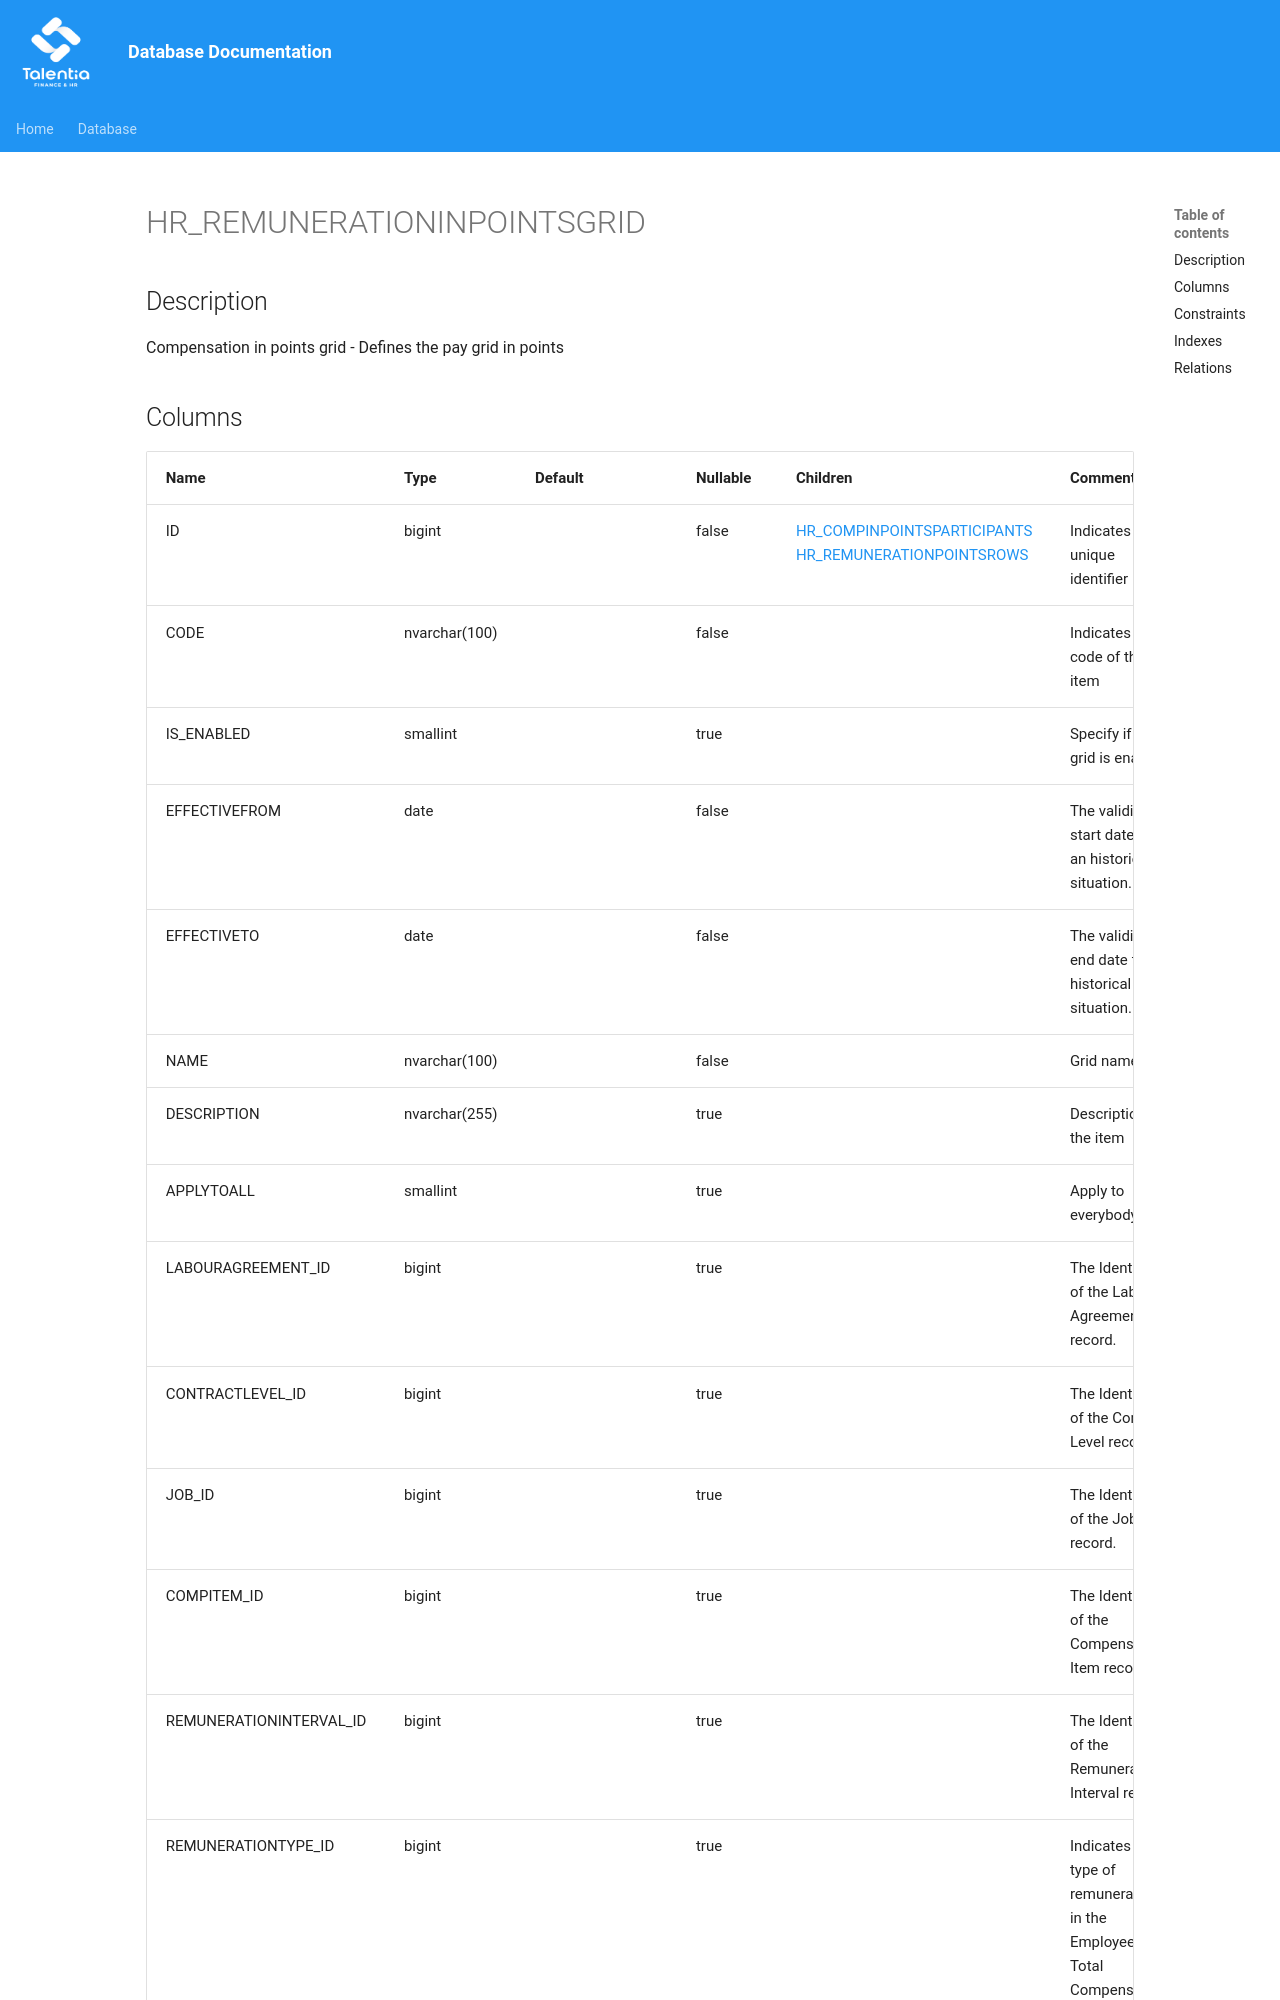

repository: giovanniporcelli/documentazione-db · page: schema/HR_REMUNERATIONINPOINTSGRID/index.html · generator: mkdocs

# HR_REMUNERATIONINPOINTSGRID

## Description

Compensation in points grid - Defines the pay grid in points  


## Columns

| Name | Type | Default | Nullable | Children | Comment |
| ---- | ---- | ------- | -------- | -------- | ------- |
| ID | bigint |  | false | [HR_COMPINPOINTSPARTICIPANTS](HR_COMPINPOINTSPARTICIPANTS.md) [HR_REMUNERATIONPOINTSROWS](HR_REMUNERATIONPOINTSROWS.md) | Indicates the unique identifier |
| CODE | nvarchar(100) |  | false |  | Indicates the code of the item |
| IS_ENABLED | smallint |  | true |  | Specify if the grid is enabled |
| EFFECTIVEFROM | date |  | false |  | The validity start date for an historical situation. |
| EFFECTIVETO | date |  | false |  | The validity end date for an historical situation. |
| NAME | nvarchar(100) |  | false |  | Grid name |
| DESCRIPTION | nvarchar(255) |  | true |  | Description of the item |
| APPLYTOALL | smallint |  | true |  | Apply to everybody |
| LABOURAGREEMENT_ID | bigint |  | true |  | The Identifier of the Labor Agreement record. |
| CONTRACTLEVEL_ID | bigint |  | true |  | The Identifier of the Contract Level record. |
| JOB_ID | bigint |  | true |  | The Identifier of the Job record. |
|
